Photos from the image-classification dataset "gesture" in the GitHub repository wkyle251/SmartMirror. Its 9 classes are: bunny hand gesture, down gesture, five fingers gesture, four fingers gesture, left gesture, one finger gesture, right gesture, three fingers gesture, two fingers gesture.

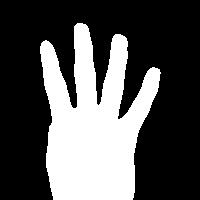
Label: four fingers gesture

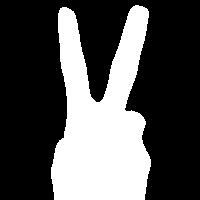
Label: two fingers gesture

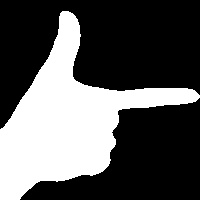
Label: right gesture

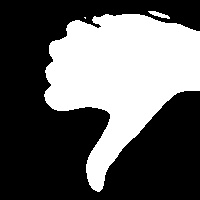
Label: down gesture

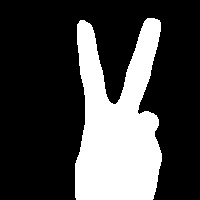
Label: two fingers gesture

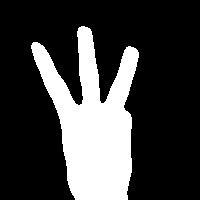
Label: three fingers gesture
